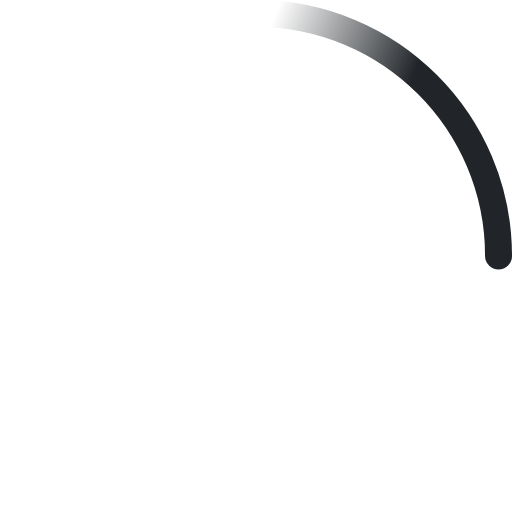
t = 0.00 s
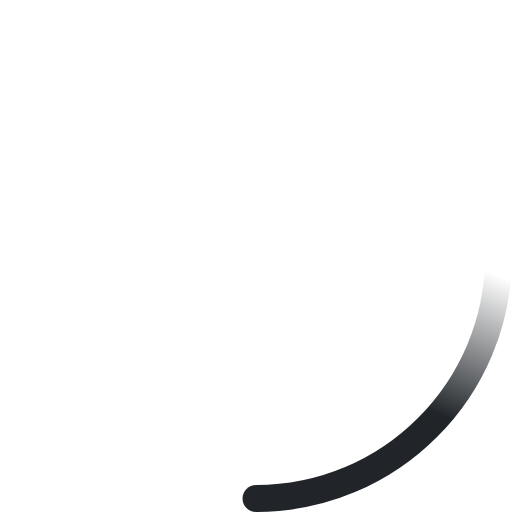
t = 0.23 s
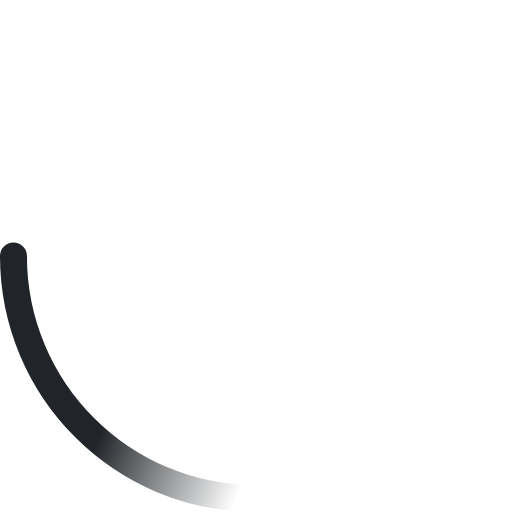
t = 0.45 s
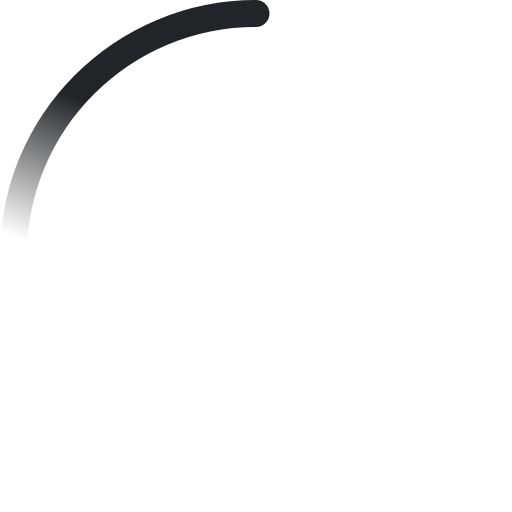
t = 0.68 s

The animated SVG that drew these frames (rendered in a browser with its animation timeline set to each time). Animation: 2 SMIL elements (animateTransform=2); one cycle of 0.90 s, repeats indefinitely.

<svg viewBox="0 0 38 38" xmlns="http://www.w3.org/2000/svg">
    <defs>
        <linearGradient x1="8.042%" y1="0%" x2="65.682%" y2="23.865%" id="a">
            <stop stop-color="#212529" stop-opacity="0" offset="0%"/>
            <stop stop-color="#212529" stop-opacity=".631" offset="63.146%"/>
            <stop stop-color="#212529" offset="100%"/>
        </linearGradient>
    </defs>
    <g fill="none" fill-rule="evenodd">
        <g transform="translate(1 1)">
            <path d="M36 18c0-9.94-8.06-18-18-18" id="Oval-2" stroke="url(#a)" stroke-width="2">
                <animateTransform
                    attributeName="transform"
                    type="rotate"
                    from="0 18 18"
                    to="360 18 18"
                    dur="0.9s"
                    repeatCount="indefinite" />
            </path>
            <circle fill="#212529" cx="36" cy="18" r="1">
                <animateTransform
                    attributeName="transform"
                    type="rotate"
                    from="0 18 18"
                    to="360 18 18"
                    dur="0.9s"
                    repeatCount="indefinite" />
            </circle>
        </g>
    </g>
</svg>
